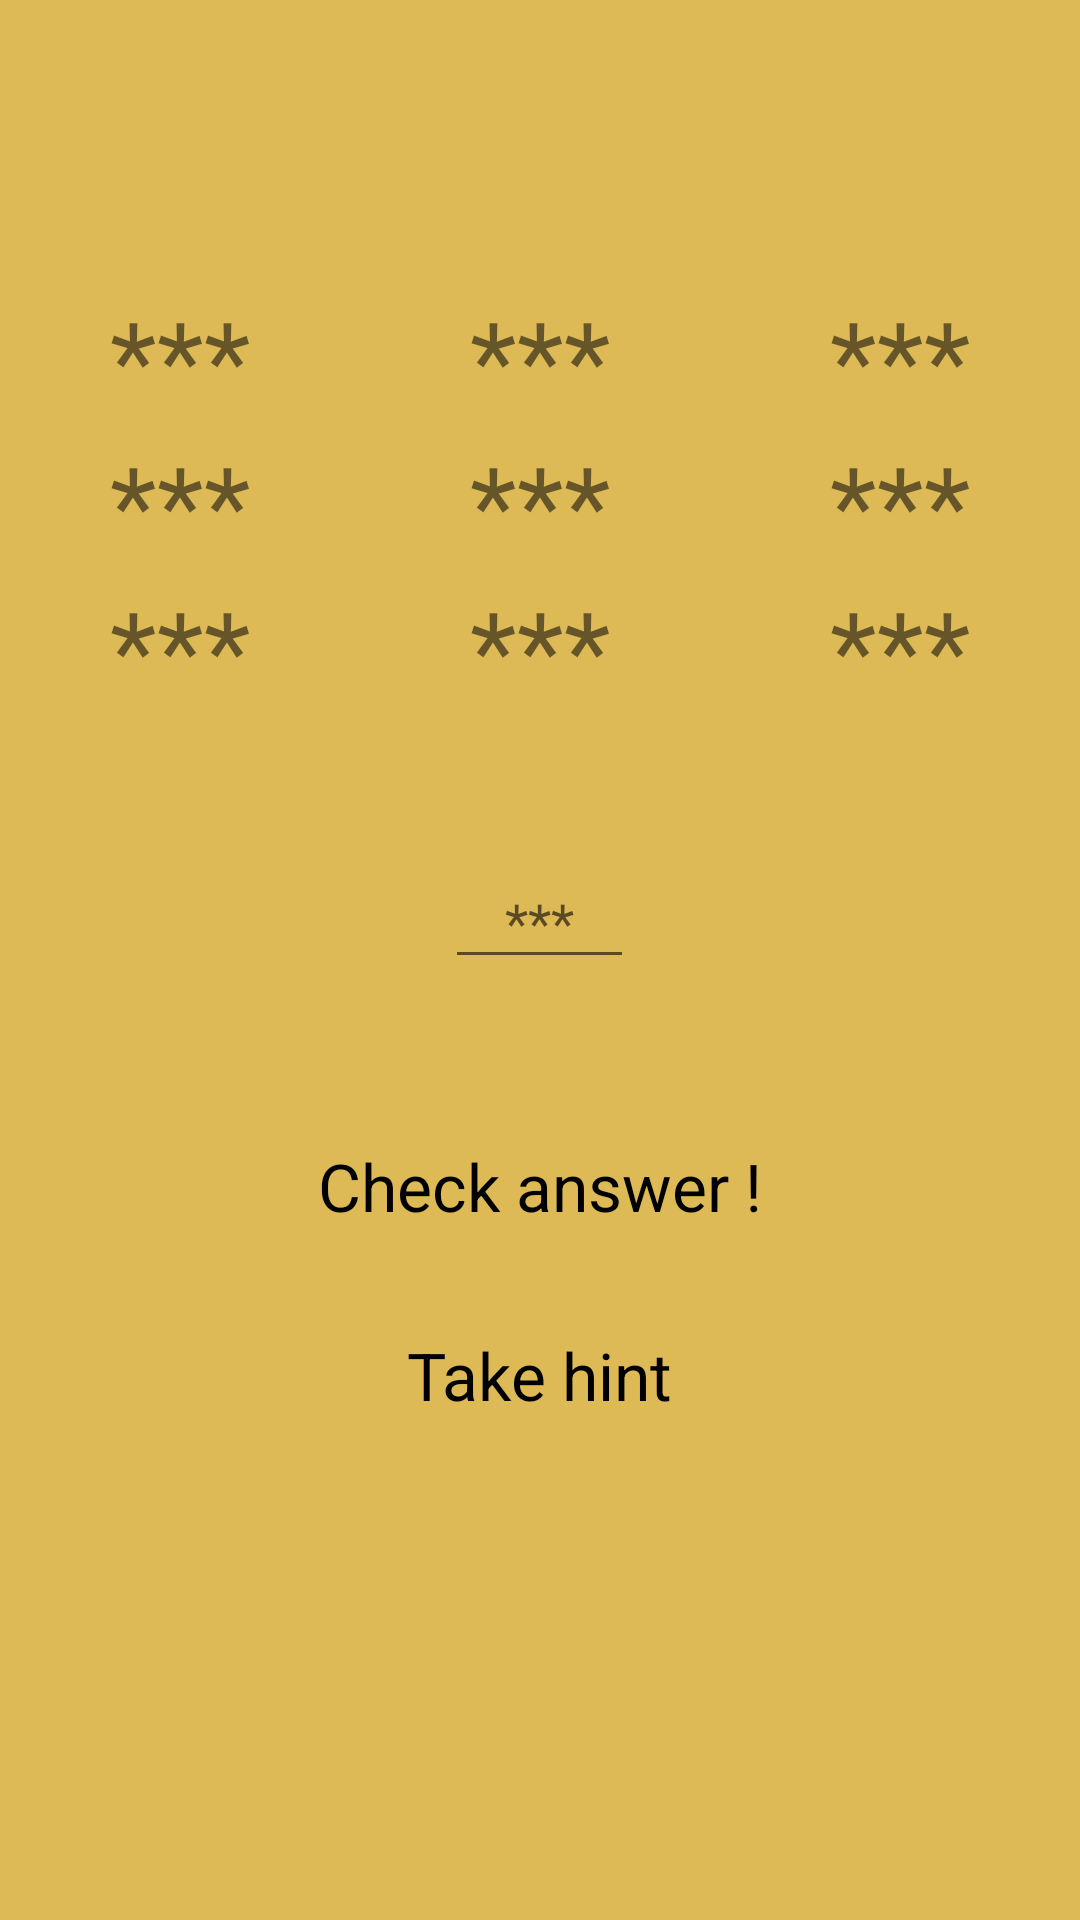

Here is an Android app screen rendered from its layout file. Give the layout XML and the strings, colors and styles it references.
<!-- AndroidManifest.xml: application theme Theme.AppCompat.Light.NoActionBar -->
<!-- res/layout/fragment_math.xml -->
<LinearLayout xmlns:android="http://schemas.android.com/apk/res/android"
    android:layout_width="match_parent"
    android:layout_height="match_parent"
    android:orientation="vertical"
    android:background="@color/wBacground"
    android:tag="math_tag">

    <LinearLayout
        android:layout_width="match_parent"
        android:layout_height="wrap_content"
        android:layout_marginTop="95dp"
        android:orientation="horizontal">

        <TextView
            android:id="@+id/text1"
            android:layout_width="wrap_content"
            android:layout_height="wrap_content"
            android:layout_weight="1"
            android:text="@string/stars"
            android:textAlignment="center"
            android:textSize="36sp" />

        <TextView
            android:id="@+id/text2"
            android:layout_width="wrap_content"
            android:layout_height="wrap_content"
            android:layout_weight="1"
            android:text="@string/stars"
            android:textAlignment="center"
            android:textSize="36sp" />

        <TextView
            android:id="@+id/text3"
            android:layout_width="wrap_content"
            android:layout_height="wrap_content"
            android:layout_weight="1"
            android:text="@string/stars"
            android:textAlignment="center"
            android:textSize="36sp" />
    </LinearLayout>

    <LinearLayout
        android:layout_width="match_parent"
        android:layout_height="wrap_content"
        android:orientation="horizontal">

        <TextView
            android:id="@+id/text4"
            android:layout_width="wrap_content"
            android:layout_height="wrap_content"
            android:layout_weight="1"
            android:text="@string/stars"
            android:textAlignment="center"
            android:textSize="36sp" />

        <TextView
            android:id="@+id/text5"
            android:layout_width="wrap_content"
            android:layout_height="wrap_content"
            android:layout_weight="1"
            android:text="@string/stars"
            android:textAlignment="center"
            android:textSize="36sp" />

        <TextView
            android:id="@+id/text6"
            android:layout_width="wrap_content"
            android:layout_height="wrap_content"
            android:layout_weight="1"
            android:text="@string/stars"
            android:textAlignment="center"
            android:textSize="36sp" />
    </LinearLayout>

    <LinearLayout
        android:layout_width="match_parent"
        android:layout_height="wrap_content"
        android:orientation="horizontal">

        <TextView
            android:id="@+id/text7"
            android:layout_width="wrap_content"
            android:layout_height="wrap_content"
            android:layout_weight="1"
            android:text="@string/stars"
            android:textAlignment="center"
            android:textSize="36sp" />

        <TextView
            android:id="@+id/text8"
            android:layout_width="wrap_content"
            android:layout_height="wrap_content"
            android:layout_weight="1"
            android:text="@string/stars"
            android:textAlignment="center"
            android:textSize="36sp" />

        <TextView
            android:id="@+id/text9"
            android:layout_width="wrap_content"
            android:layout_height="wrap_content"
            android:layout_weight="1"
            android:text="@string/stars"
            android:textAlignment="center"
            android:textSize="36sp" />
    </LinearLayout>

    <EditText
        android:id="@+id/missingNumberMath"
        android:layout_width="wrap_content"
        android:layout_height="wrap_content"
        android:layout_gravity="center"
        android:layout_marginTop="45dp"
        android:ems="3"
        android:gravity="center"
        android:hint="@string/stars"
        android:inputType="numberSigned" />

    <Button
        android:id="@+id/checkAnswerMath"
        style="@style/HabraThemeButton"
        android:layout_width="wrap_content"
        android:layout_height="wrap_content"
        android:layout_gravity="center"
        android:layout_marginTop="45dp"
        android:text="@string/check_answer"
        android:textSize="22sp" />

    <Button
        android:id="@+id/takeHintMath"
        style="@style/HabraThemeButton"
        android:layout_width="wrap_content"
        android:layout_height="wrap_content"
        android:layout_gravity="center"
        android:layout_marginTop="15dp"
        android:text="@string/take_hint"
        android:textSize="22sp" />
</LinearLayout>
<!-- resources referenced by this layout -->
<resources>
  <color name="wBacground">#deba57</color>
  <string name="check_answer">Check answer !</string>
  <string name="stars">***</string>
  <string name="take_hint">Take hint</string>
  <style name="HabraThemeButton" parent="@android:style/Widget.Button">
          <item name="android:background">@drawable/hbutton</item>
      </style>
</resources>
